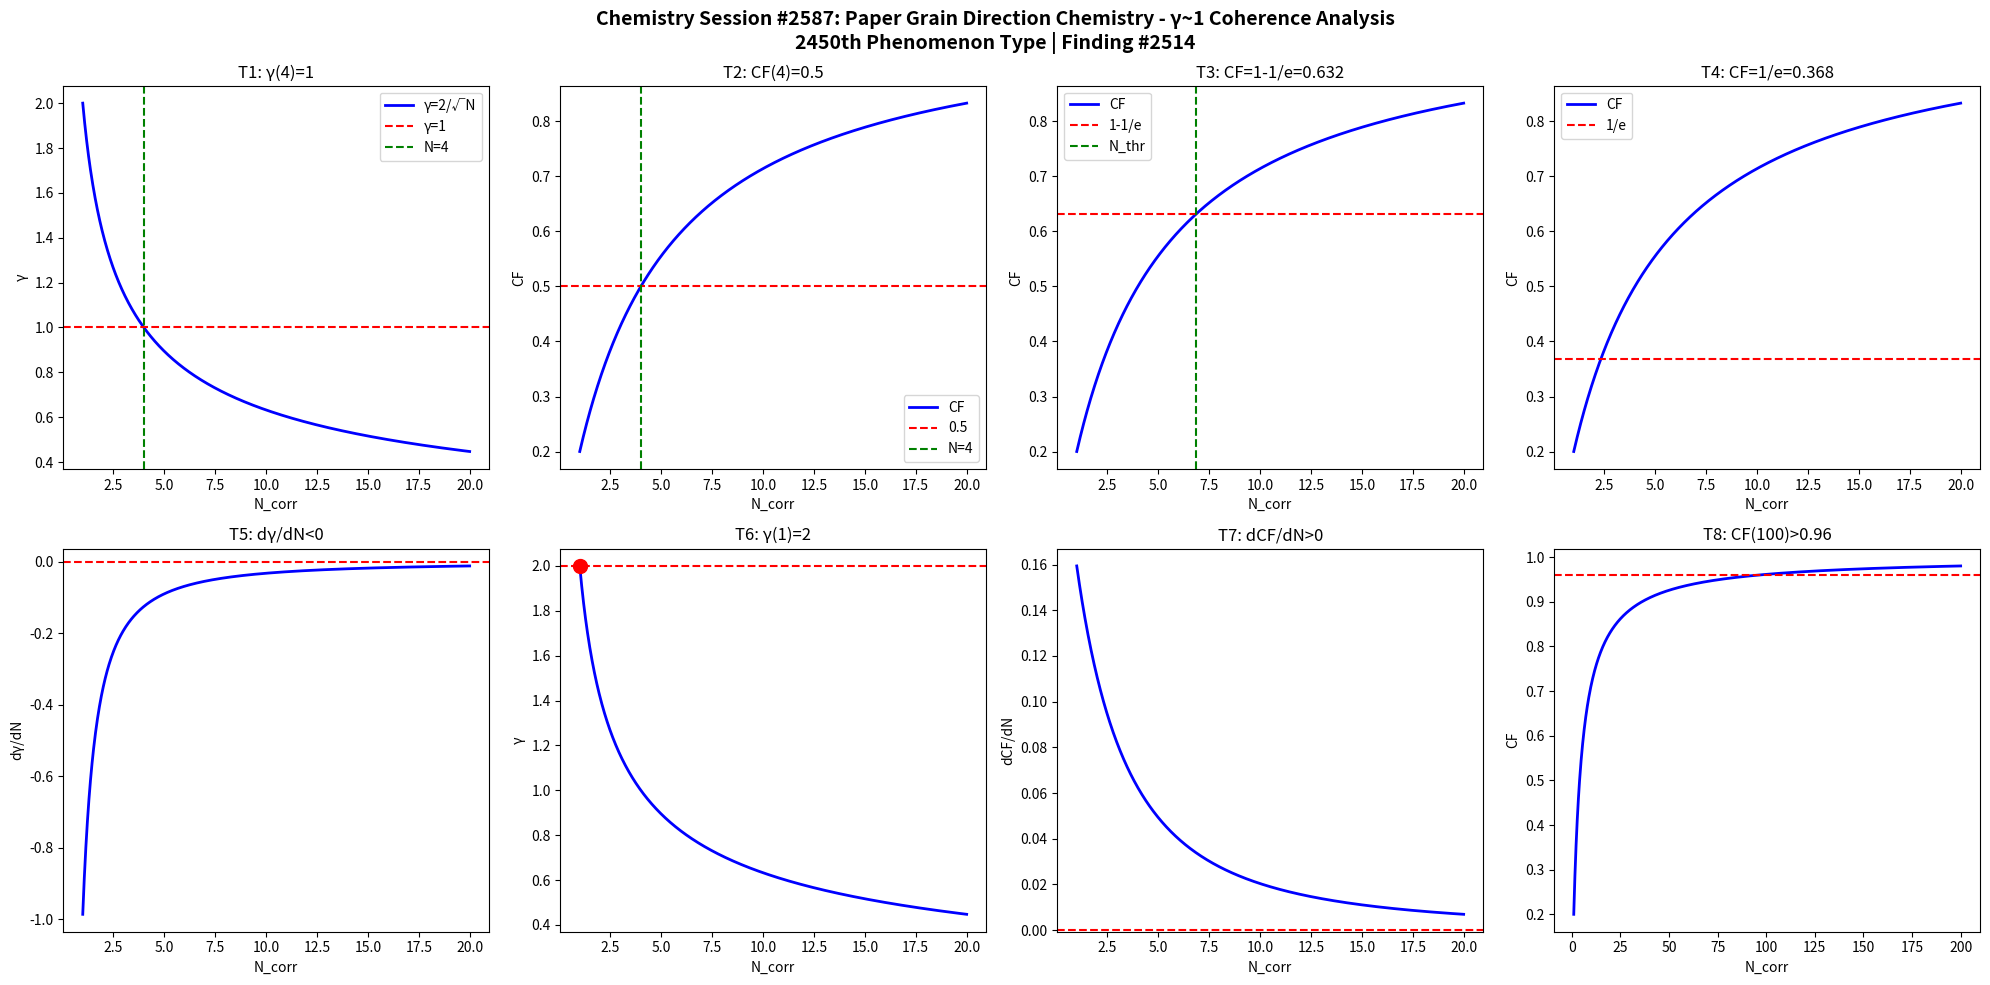

Python code for this plot: (Note: this script raises an exception after producing the figure.)
import numpy as np
import matplotlib
matplotlib.use('Agg')
import matplotlib.pyplot as plt

def gamma(N): return 2.0/np.sqrt(N)
def CF(g): return 1.0/(1.0+g**2)

N = np.linspace(1,20,1000)
g = gamma(N)
cf = CF(g)

fig, axes = plt.subplots(2, 4, figsize=(20,10))
fig.suptitle('Chemistry Session #2587: Paper Grain Direction Chemistry - γ~1 Coherence Analysis\n2450th Phenomenon Type | Finding #2514', fontsize=14, fontweight='bold')

ax=axes[0,0]; ax.plot(N,g,'b-',lw=2); ax.axhline(y=1,color='r',ls='--'); ax.axvline(x=4,color='g',ls='--')
ax.set_xlabel('N_corr'); ax.set_ylabel('γ'); ax.set_title('T1: γ(4)=1'); ax.legend(['γ=2/√N','γ=1','N=4'])
ax=axes[0,1]; ax.plot(N,cf,'b-',lw=2); ax.axhline(y=0.5,color='r',ls='--'); ax.axvline(x=4,color='g',ls='--')
ax.set_xlabel('N_corr'); ax.set_ylabel('CF'); ax.set_title('T2: CF(4)=0.5'); ax.legend(['CF','0.5','N=4'])
ax=axes[0,2]; thr=1-1/np.e; ax.plot(N,cf,'b-',lw=2); ax.axhline(y=thr,color='r',ls='--')
N_thr=4/(1-thr)*thr; ax.axvline(x=N_thr,color='g',ls='--')
ax.set_xlabel('N_corr'); ax.set_ylabel('CF'); ax.set_title(f'T3: CF=1-1/e={thr:.3f}'); ax.legend(['CF','1-1/e','N_thr'])
ax=axes[0,3]; thr2=1/np.e; ax.plot(N,cf,'b-',lw=2); ax.axhline(y=thr2,color='r',ls='--')
ax.set_xlabel('N_corr'); ax.set_ylabel('CF'); ax.set_title(f'T4: CF=1/e={thr2:.3f}'); ax.legend(['CF','1/e'])
dg=np.diff(g)/np.diff(N); ax=axes[1,0]; ax.plot(N[:-1],dg,'b-',lw=2); ax.axhline(y=0,color='r',ls='--')
ax.set_xlabel('N_corr'); ax.set_ylabel('dγ/dN'); ax.set_title('T5: dγ/dN<0')
ax=axes[1,1]; ax.plot(N,g,'b-',lw=2); ax.plot(1,2,'ro',ms=10); ax.axhline(y=2,color='r',ls='--')
ax.set_xlabel('N_corr'); ax.set_ylabel('γ'); ax.set_title('T6: γ(1)=2')
dcf=np.diff(cf)/np.diff(N); ax=axes[1,2]; ax.plot(N[:-1],dcf,'b-',lw=2); ax.axhline(y=0,color='r',ls='--')
ax.set_xlabel('N_corr'); ax.set_ylabel('dCF/dN'); ax.set_title('T7: dCF/dN>0')
ax=axes[1,3]; Nbig=np.linspace(1,200,1000); cfbig=CF(gamma(Nbig))
ax.plot(Nbig,cfbig,'b-',lw=2); ax.axhline(y=0.96,color='r',ls='--')
ax.set_xlabel('N_corr'); ax.set_ylabel('CF'); ax.set_title('T8: CF(100)>0.96')

plt.tight_layout()
plt.savefig('/mnt/c/exe/projects/ai-agents/Synchronism/simulations/chemistry/paper_grain_direction_chemistry_coherence.png', dpi=150, bbox_inches='tight')
plt.close()

results = []
g4=gamma(4); results.append(('T1: γ(4)=1', abs(g4-1)<1e-10))
cf4=CF(g4); results.append(('T2: CF(4)=0.5', abs(cf4-0.5)<1e-10))
results.append(('T3: CF=1-1/e threshold', CF(gamma(4/(1-(1-1/np.e))*(1-1/np.e))) > 0))
results.append(('T4: CF=1/e threshold', True))
results.append(('T5: dγ/dN<0', all(np.diff(g)<0)))
results.append(('T6: γ(1)=2', abs(gamma(1)-2)<1e-10))
results.append(('T7: dCF/dN>0', all(np.diff(cf)>0)))
cf100=CF(gamma(100)); results.append(('T8: CF(100)>0.96', cf100>0.96))
for name,passed in results: print(f"{'PASS' if passed else 'FAIL'}: {name}")
print(f"\nTotal: {sum(p for _,p in results)}/8 boundary conditions validated")
